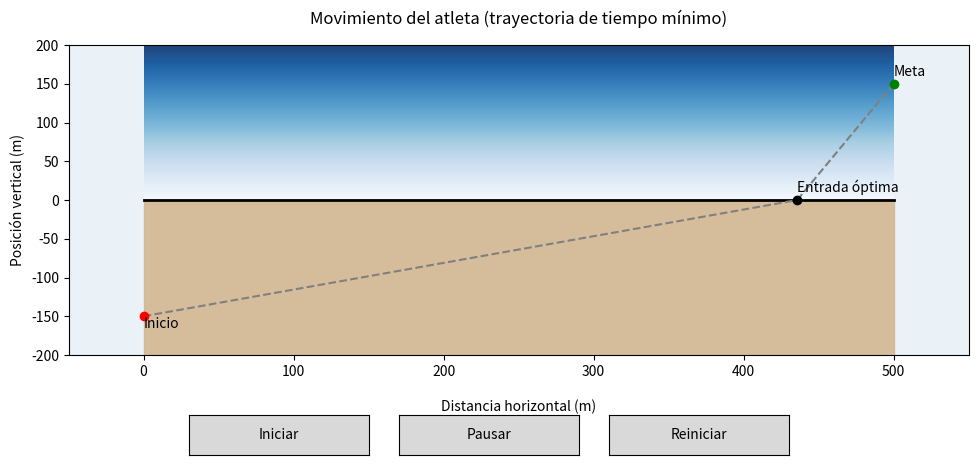

Reproduce this figure in Python.
import numpy as np
import matplotlib.pyplot as plt
from matplotlib.animation import FuncAnimation
from matplotlib.widgets import Button
from matplotlib.patches import Circle

# -----------------------------
# DATOS DEL PROBLEMA
# -----------------------------
v_tierra = 6.0
v_agua = 2.5

horizontal_total = 500.0
profundidad = 150.0

# -----------------------------
# FUNCION DE TIEMPO TOTAL
# -----------------------------
def tiempo_total(x):
    tiempo_tierra = np.sqrt(x**2 + profundidad**2) / v_tierra
    distancia_agua = np.sqrt((horizontal_total - x)**2 + profundidad**2)
    tiempo_agua = distancia_agua / v_agua
    return tiempo_tierra + tiempo_agua

x_vals = np.linspace(0, horizontal_total, 2000)
x_opt = x_vals[np.argmin(tiempo_total(x_vals))]

# -----------------------------
# PUNTOS
# -----------------------------
A = np.array([0, -150])
entrada = np.array([x_opt, 0])
B = np.array([horizontal_total, 150])

dist_tierra_total = np.linalg.norm(entrada - A)
dist_agua_total = np.linalg.norm(B - entrada)

tiempo_tierra = dist_tierra_total / v_tierra
tiempo_agua = dist_agua_total / v_agua
tiempo_total_mov = tiempo_tierra + tiempo_agua

print(f"Tiempo total: {tiempo_total_mov/60:.2f} minutos")

# -----------------------------
# FIGURA
# -----------------------------
fig, ax = plt.subplots(figsize=(10,5))
plt.subplots_adjust(left=0.08, right=0.98, top=0.90, bottom=0.28)

ax.set_xlim(-50, horizontal_total + 50)
ax.set_ylim(-200, 200)
ax.set_aspect('equal')
ax.set_facecolor('#eaf2f8')

# -----------------------------
# TIERRA
# -----------------------------
ax.fill_between([0, horizontal_total], -200, 0,
                color='#d2b48c', alpha=0.85)

# -----------------------------
# AGUA CON DEGRADADO
# -----------------------------
gradiente = np.linspace(0.3, 1, 400)
gradiente = np.vstack((gradiente, gradiente))

ax.imshow(gradiente.T,
          extent=[0, horizontal_total, 0, 200],
          origin='lower',
          cmap='Blues',
          alpha=0.9,
          aspect='auto')

ax.plot([0, horizontal_total], [0, 0], color='black', linewidth=2)

# Trayectoria guía
ax.plot([A[0], entrada[0]], [A[1], entrada[1]],
        '--', color='gray')
ax.plot([entrada[0], B[0]], [entrada[1], B[1]],
        '--', color='gray')

# Puntos
ax.scatter(*A, color='red', zorder=3)
ax.scatter(*entrada, color='black', zorder=3)
ax.scatter(*B, color='green', zorder=3)

ax.text(A[0], A[1]-15, 'Inicio')
ax.text(entrada[0], entrada[1]+10, 'Entrada óptima')
ax.text(B[0], B[1]+10, 'Meta')

# -----------------------------
# ATLETA
# -----------------------------
atleta, = ax.plot([], [], 'o', markeredgecolor='black')

cronometro = ax.text(10, 170, '', fontsize=12,
                     bbox=dict(facecolor='white', alpha=0.8))

velocidad_texto = ax.text(10, 150, '', fontsize=11,
                          bbox=dict(facecolor='white', alpha=0.8))

distancia_texto = ax.text(10, 130, '', fontsize=11,
                          bbox=dict(facecolor='white', alpha=0.8))

# -----------------------------
# ONDAS
# -----------------------------
ondas = []
onda_activa = False

# -----------------------------
# POSICION
# -----------------------------
def posicion(t):
    if t <= tiempo_tierra:
        frac = t / tiempo_tierra
        return A + frac * (entrada - A), False
    else:
        frac = (t - tiempo_tierra) / tiempo_agua
        return entrada + frac * (B - entrada), True

# -----------------------------
# ANIMACION
# -----------------------------
fps = 60
dt = tiempo_total_mov / (fps * 3)
t_actual = 0
anim_running = False

def update(frame):
    global t_actual, onda_activa

    if not anim_running:
        return []

    t_actual += dt
    if t_actual > tiempo_total_mov:
        return []

    pos, en_agua = posicion(t_actual)

    # Atleta
    atleta.set_data([pos[0]], [pos[1]])

    if en_agua:
        atleta.set_color('blue')
        atleta.set_markersize(8)
        velocidad_texto.set_text(f'Velocidad: {v_agua:.1f} m/s (agua)')
    else:
        atleta.set_color('red')
        atleta.set_markersize(11)
        velocidad_texto.set_text(f'Velocidad: {v_tierra:.1f} m/s (tierra)')

    cronometro.set_text(f'Tiempo: {t_actual:0.2f} s')

    # -----------------------------
    # DISTANCIA RECORRIDA
    # -----------------------------
    if t_actual <= tiempo_tierra:
        distancia_recorrida = (t_actual / tiempo_tierra) * dist_tierra_total
    else:
        distancia_recorrida = (
            dist_tierra_total +
            ((t_actual - tiempo_tierra) / tiempo_agua) * dist_agua_total
        )

    distancia_texto.set_text(
        f'Distancia recorrida: {distancia_recorrida:0.1f} m'
    )

    # -----------------------------
    # ONDAS AL ENTRAR AL AGUA
    # -----------------------------
    if en_agua and not onda_activa:
        onda_activa = True
        for r in [5, 10, 15]:
            onda = Circle((entrada[0], 0), r,
                          fill=False,
                          linewidth=1.5,
                          edgecolor='white',
                          alpha=0.8)
            ax.add_patch(onda)
            ondas.append(onda)

    for onda in ondas:
        onda.set_radius(onda.radius + 0.6)
        onda.set_alpha(max(onda.get_alpha() - 0.01, 0))

    return [atleta, cronometro,
            velocidad_texto, distancia_texto] + ondas

anim = FuncAnimation(fig, update,
                     interval=1000/fps,
                     blit=False)

# -----------------------------
# BOTONES
# -----------------------------
ax_start = plt.axes([0.20, 0.08, 0.18, 0.08])
ax_pause = plt.axes([0.41, 0.08, 0.18, 0.08])
ax_reset = plt.axes([0.62, 0.08, 0.18, 0.08])

btn_start = Button(ax_start, 'Iniciar')
btn_pause = Button(ax_pause, 'Pausar')
btn_reset = Button(ax_reset, 'Reiniciar')

def start(event):
    global anim_running
    anim_running = True

def pause(event):
    global anim_running
    anim_running = False

def reset(event):
    global t_actual, anim_running, onda_activa
    t_actual = 0
    anim_running = False
    onda_activa = False
    atleta.set_data([], [])
    for o in ondas:
        o.remove()
    ondas.clear()

btn_start.on_clicked(start)
btn_pause.on_clicked(pause)
btn_reset.on_clicked(reset)

# -----------------------------
# TITULOS
# -----------------------------
ax.set_title('Movimiento del atleta (trayectoria de tiempo mínimo)', pad=15)
ax.set_xlabel('Distancia horizontal (m)', labelpad=15)
ax.set_ylabel('Posición vertical (m)')

plt.show()
